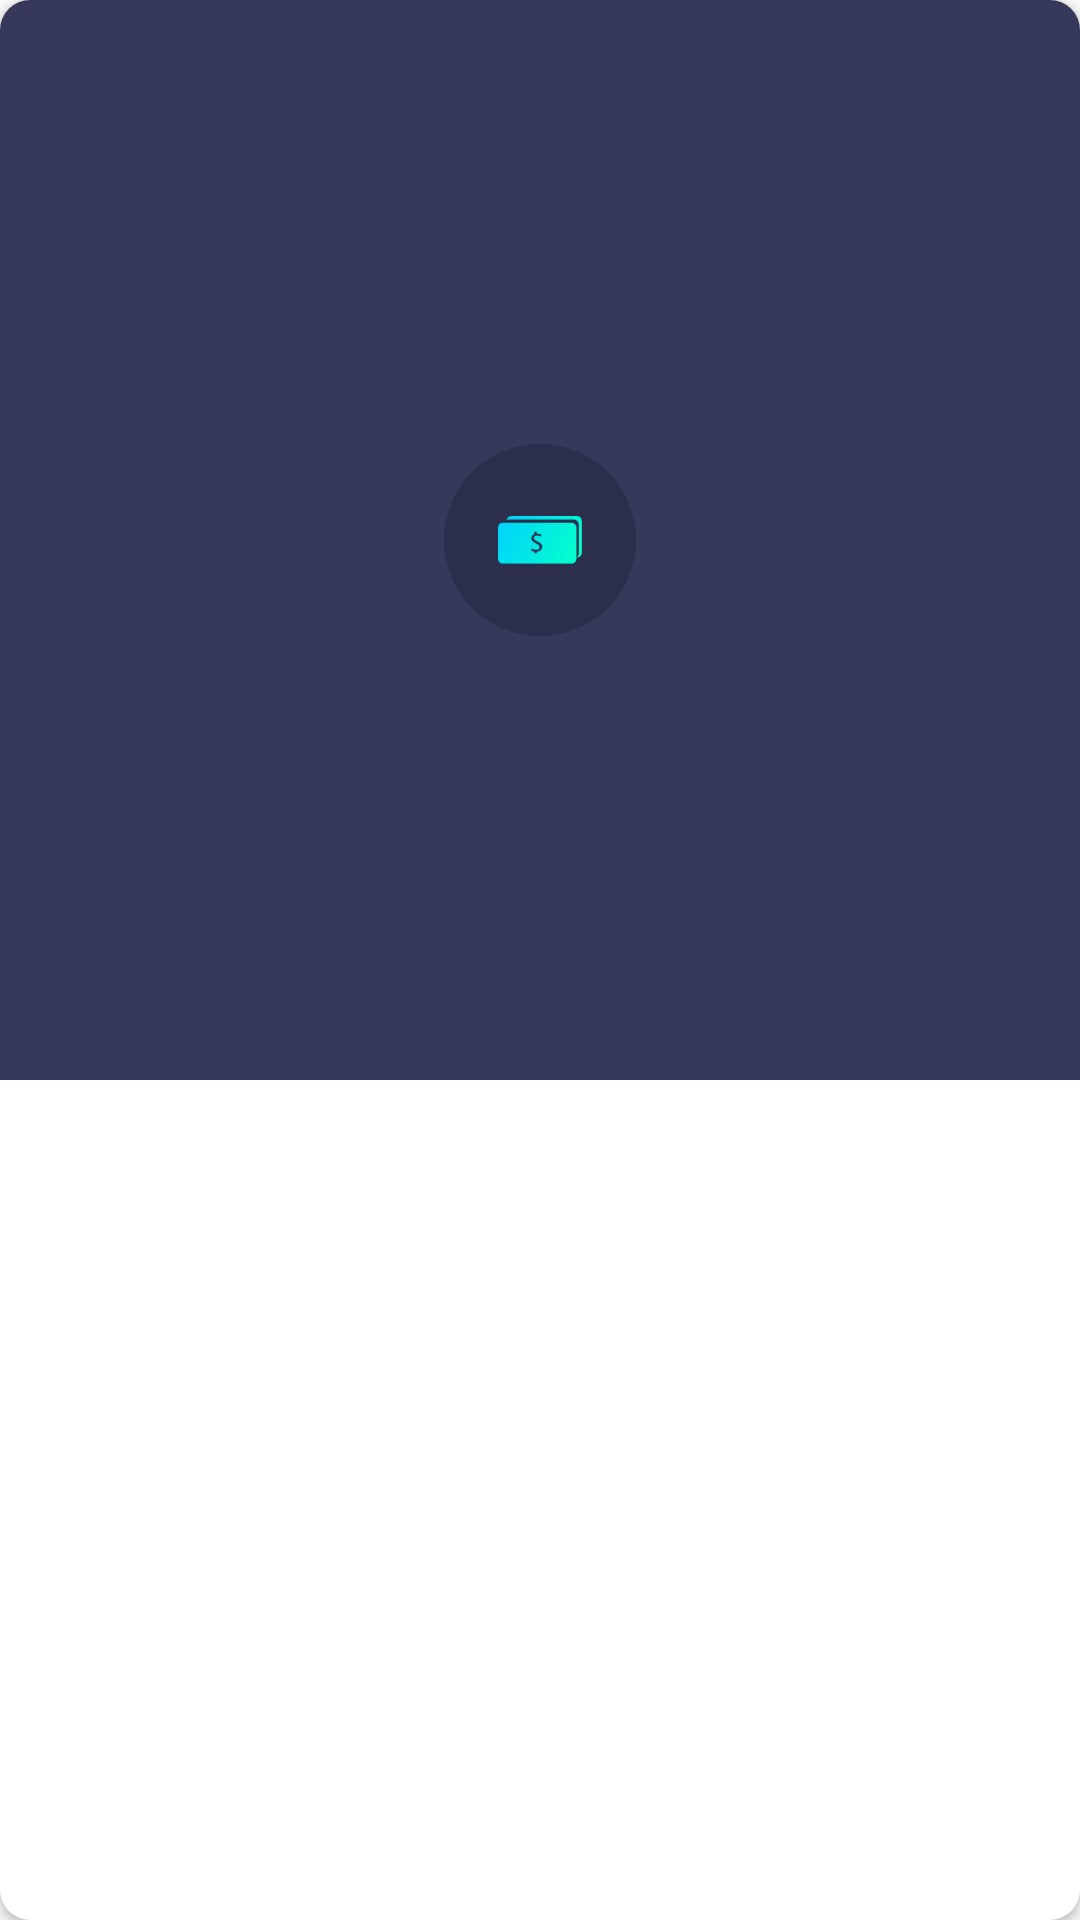

Android layout source for this screen:
<!-- AndroidManifest.xml: application theme AppTheme -->
<!-- res/layout/single_setting_item_layout.xml -->
<?xml version="1.0" encoding="utf-8"?>
<androidx.cardview.widget.CardView xmlns:android="http://schemas.android.com/apk/res/android"
    xmlns:app="http://schemas.android.com/apk/res-auto"
    xmlns:tools="http://schemas.android.com/tools"
    android:layout_width="match_parent"
    android:layout_height="wrap_content"
    android:layout_marginStart="8dp"
    android:layout_marginEnd="8dp"
    android:layout_marginBottom="16dp"
    android:transitionName="imageTransition"
    app:cardCornerRadius="10dp">

    <androidx.constraintlayout.widget.ConstraintLayout
        android:layout_width="match_parent"
        android:layout_height="match_parent">

        <androidx.constraintlayout.widget.ConstraintLayout
            android:layout_width="match_parent"
            android:layout_height="0dp"
            android:background="@drawable/setting_background"
            app:layout_constraintDimensionRatio="W, 1:1"
            app:layout_constraintTop_toTopOf="parent">

            <ImageView
                android:id="@+id/icon"
                android:layout_width="64dp"
                android:layout_height="64dp"
                android:layout_marginBottom="4dp"
                android:background="@drawable/dark_blue_circle"
                android:padding="16dp"
                android:scaleType="centerInside"
                android:src="@drawable/ic_salary"
                app:layout_constraintBottom_toTopOf="@+id/guideline"
                app:layout_constraintEnd_toEndOf="parent"
                app:layout_constraintStart_toStartOf="parent" />

            <androidx.constraintlayout.widget.Guideline
                android:id="@+id/guideline"
                android:layout_width="match_parent"
                android:layout_height="1dp"
                android:orientation="horizontal"
                app:layout_constraintGuide_percent="0.6" />


            <TextView
                android:id="@+id/title"
                android:layout_width="wrap_content"
                android:layout_height="wrap_content"
                android:layout_marginTop="8dp"
                android:fontFamily="@font/rubik_light"
                android:src="@drawable/ic_arrow_back_black_24dp"
                android:textColor="@android:color/white"
                android:textSize="18sp"
                app:layout_constraintEnd_toEndOf="parent"
                app:layout_constraintStart_toStartOf="parent"
                app:layout_constraintTop_toBottomOf="@id/guideline"
                app:tint="@color/cayanSelection"
                tools:text="value" />

            <TextView
                android:id="@+id/value"
                android:layout_width="wrap_content"
                android:layout_height="wrap_content"
                android:layout_marginStart="8dp"
                android:layout_marginBottom="8dp"
                android:textColor="@color/timer_text_purple"
                android:textSize="12sp"
                app:layout_constraintBottom_toBottomOf="parent"
                app:layout_constraintStart_toStartOf="parent"
                tools:text="value" />
        </androidx.constraintlayout.widget.ConstraintLayout>
    </androidx.constraintlayout.widget.ConstraintLayout>
</androidx.cardview.widget.CardView>
<!-- resources referenced by this layout -->
<resources>
  <color name="cayanSelection">#00D3FC</color>
  <color name="timer_text_purple">#BAB9E5</color>
  <!-- drawable dark_blue_circle (drawable) -->
  <shape xmlns:android="http://schemas.android.com/apk/res/android"
      android:shape="oval">
      <solid
          android:color="@color/darkBlue"/>
  </shape>
  <!-- drawable ic_salary: png bitmap (drawable, 11552 bytes) -->
  <!-- drawable setting_background (drawable) -->
  <?xml version="1.0" encoding="utf-8"?>
  <shape xmlns:android="http://schemas.android.com/apk/res/android"
      >
      <gradient
          android:angle="270"
          android:startColor="@color/start_gradient"
          android:centerX="0.3"
          android:centerColor="@color/end_gradient"
          android:endColor="@color/end_gradient"
          android:type="linear" />
  
  </shape>
  <style name="AppTheme" parent="Theme.AppCompat.Light.NoActionBar">
          
          <item name="colorPrimary">@color/darkBlue</item>
          <item name="colorPrimaryDark">@color/darkBlue</item>
          <item name="colorAccent">@color/colorAccent</item>
          <item name="bottomSheetDialogTheme">@style/CustomBottomSheetDialog</item>
      </style>
  <color name="darkBlue">#2C2F4B</color>
  <color name="start_gradient">#37395A</color>
  <color name="end_gradient">#37395A</color>
  <color name="colorAccent">#03DAC5</color>
  <style name="CustomBottomSheetDialog" parent="@style/ThemeOverlay.MaterialComponents.BottomSheetDialog">
          <item name="bottomSheetStyle">@style/CustomBottomSheet</item>
      </style>
  <style name="CustomBottomSheet" parent="Widget.MaterialComponents.BottomSheet">
          <item name="shapeAppearanceOverlay">@style/CustomShapeAppearanceBottomSheetDialog</item>
      </style>
  <style name="CustomShapeAppearanceBottomSheetDialog" parent="">
          <item name="cornerFamily">rounded</item>
          <item name="cornerSizeTopRight">16dp</item>
          <item name="cornerSizeTopLeft">16dp</item>
          <item name="cornerSizeBottomRight">0dp</item>
          <item name="cornerSizeBottomLeft">0dp</item>
      </style>
</resources>
